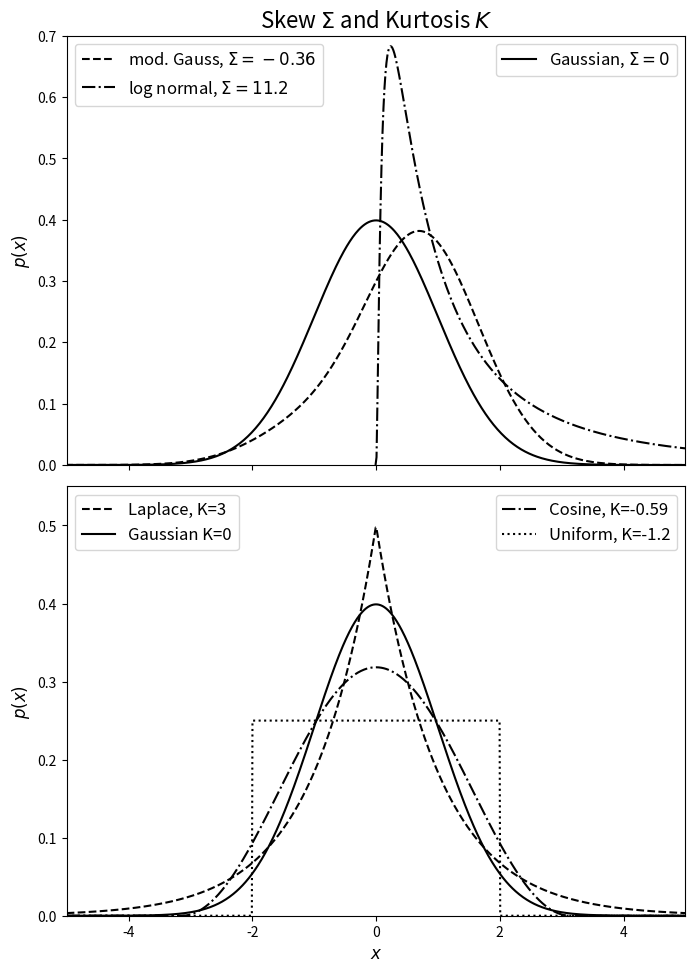
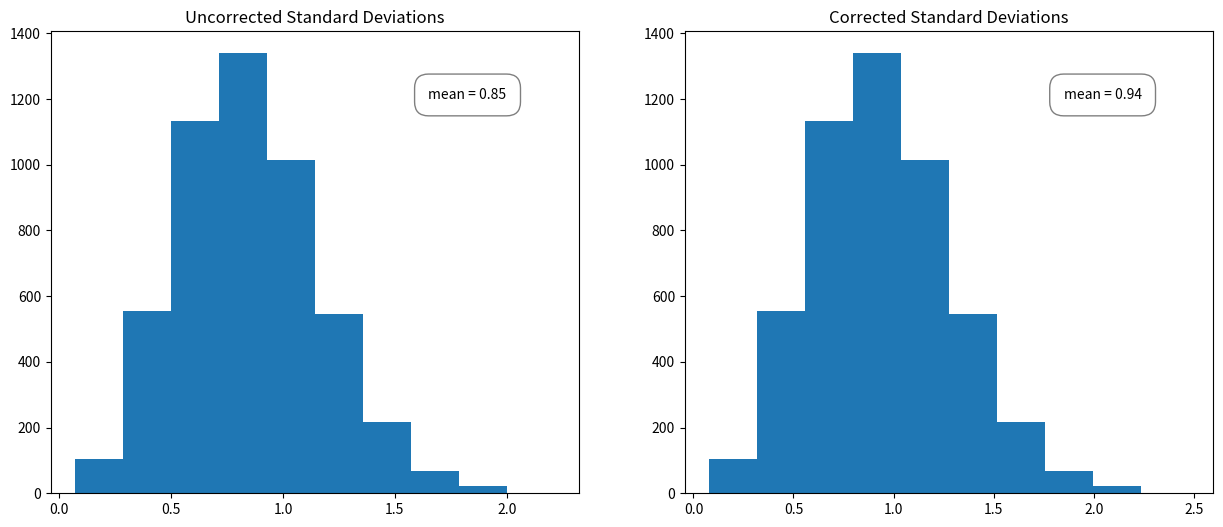
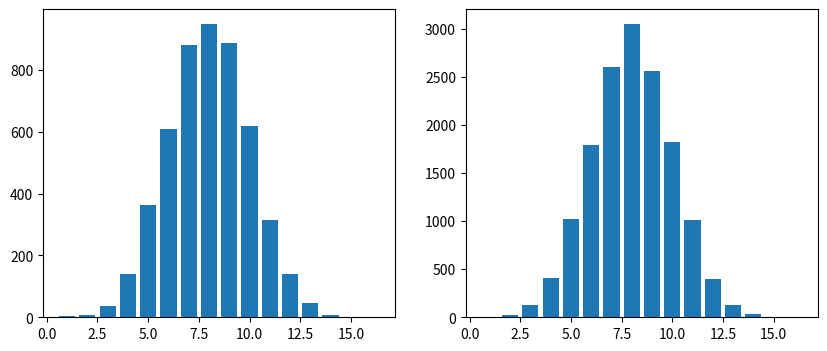

Generate these figures, in order, with matplotlib: (Note: this script raises an exception after producing the figures.)
from scipy.stats import uniform, norm, laplace, cosine, lognorm

uni = float(uniform.stats(moments = 'k'))
lap = int(laplace.stats(moments = 'k'))
cos = float(cosine.stats(moments = 'k'))
log = float(lognorm.stats(1.2, moments = 's'))

gauss = norm.stats(moments = 'sk')
skew_gauss = int(gauss[0])
kurt_gauss = int(gauss[1])

import numpy as np
from scipy import stats
from matplotlib import pyplot as plt

fig = plt.figure(figsize=(7.5, 10))
fig.subplots_adjust(right=0.95, hspace=0.05, bottom=0.07, top=0.95)

# First show distributions with different skeq
ax = fig.add_subplot(211)
x = np.linspace(-8, 8, 1000)
N = stats.norm(0, 1)

l1, = ax.plot(x, N.pdf(x), '-k',
              label='Gaussian, $\Sigma={}$'.format(skew_gauss))
l2, = ax.plot(x, 0.5 * N.pdf(x) * (2 + x + 0.5 * (x * x - 1)),
              '--k', label= 'mod. Gauss, $\Sigma=-0.36$')
l3, = ax.plot(x[499:], stats.lognorm(1.2).pdf(x[499:]), '-.k',
              label='log normal, $\Sigma={}$'.format(round(log,1)))

ax.set_xlim(-5, 5)
ax.set_ylim(0, 0.7001)
ax.set_ylabel('$p(x)$', fontsize = 12)
ax.xaxis.set_major_formatter(plt.NullFormatter())

# trick to show multiple legends
leg1 = ax.legend([l1], [l1.get_label()], loc=1, fontsize = 12)
leg2 = ax.legend([l2, l3], (l2.get_label(), l3.get_label()), loc=2, fontsize = 12)
ax.add_artist(leg1)
ax.set_title('Skew $\Sigma$ and Kurtosis $K$', fontsize = 16)

# next show distributions with different kurtosis
ax = fig.add_subplot(212)
x = np.linspace(-5, 5, 1000)
l1, = ax.plot(x, stats.laplace(0, 1).pdf(x), '--k',
              label='Laplace, K={}'.format(lap))
l2, = ax.plot(x, stats.norm(0, 1).pdf(x), '-k',
              label='Gaussian K={}'.format(kurt_gauss))
l3, = ax.plot(x, stats.cosine(0, 1).pdf(x), '-.k',
              label='Cosine, K=-0.59'.format(round(cos,2)))
l4, = ax.plot(x, stats.uniform(-2, 4).pdf(x), ':k',
              label='Uniform, K=-1.2'.format(uni))

ax.set_xlim(-5, 5)
ax.set_ylim(0, 0.55)
ax.set_xlabel('$x$', fontsize = 12)
ax.set_ylabel('$p(x)$', fontsize = 12)

# trick to show multiple legends
leg1 = ax.legend((l1, l2), (l1.get_label(), l2.get_label()), loc=2, fontsize = 12)
leg2 = ax.legend((l3, l4), (l3.get_label(), l4.get_label()), loc=1,fontsize = 12)
ax.add_artist(leg1)

import numpy as np
import scipy.stats
x = np.random.random(100) # 100 random numbers 

q25, q50, q75 = np.percentile(x, [25, 50, 75])
mean = np.mean(x)
median = np.median(x) 
variance = np.var(x) 
standard_deviation = np.std(x)
skew = scipy.stats.skew(x)
kurtosis = scipy.stats.kurtosis(x)
mode = scipy.stats.mode(x)

uncorrected = []
corrected = []
for x in range(1,5000):
    samples = np.random.normal(loc=5.0, scale=1.0, size = 5)
    uncorrected.append(np.std(samples, ddof=0))
    corrected.append(np.std(samples, ddof=1))

fig, ax = plt.subplots(1,2)
fig.set_size_inches(15,6)   
ax[0].hist(uncorrected);
ax[1].hist(corrected);
ax[0].text(1.65, 1200, f'mean = {np.mean(uncorrected):.2}',
        bbox={'facecolor':'white', 'alpha':0.5, 'pad':1, 'boxstyle':"round"})
ax[1].text(1.85, 1200, f'mean = {np.mean(corrected):.2}',
        bbox={'facecolor':'white', 'alpha':0.5, 'pad':1, 'boxstyle':"round"})
ax[0].set_title("Uncorrected Standard Deviations");
ax[1].set_title("Corrected Standard Deviations");

import numpy as np
from matplotlib import pyplot as plt
fig, ax = plt.subplots(1,2) 
fig.set_size_inches(10,4)   
np.random.seed(42)
N = [5000, 15000]

for m,k in enumerate (N):
    y = np.random.binomial(n=16, p=0.5, size=k) # N trials of 16 flip toss
    values = []
    x = np.linspace(1,16, num = 16)
    for i in range(1,17):
        values.append(np.count_nonzero(y == i))
    ax[m].bar(x,values)
    print(f'Mean = {np.mean(y):.2}, Std = {np.std(y):.2}')

from scipy.stats import sem
j = []
for i in [3,30,100,1000]:
    sample = np.random.binomial(n=16, p=0.5, size= i)
    sample = round(sem(sample),2)
    j.append(sample)
print(j)

import numpy as np
from astroML import stats
np.random.seed(0)
x = np.random.normal(size=1000) # 1000 normally distributed points 
stats.sigmaG(x)

import numpy as np
from astroML import stats
from matplotlib import pyplot as plt
from scipy.stats import cauchy
  
normal = np.random.normal(loc=8.0, scale=1.0, size=100) # 100 samples from a Gaussian

a = np.random.normal(loc=8.0, scale=1.0, size=95) #95 samples from a Gaussian
b = cauchy.rvs(loc=8.0, scale=20, size=5) #5 samples from a Cauchy
normal_with_outliers = np.concatenate([a, b]) # combine to create Gaussian with outliers

labels = ['no outliers', 'with outliers']
means = [np.mean(normal),np.mean(normal_with_outliers)]
standard_deviations = [np.std(normal),np.std(normal_with_outliers)]
medians = [np.median(normal), np.median(normal_with_outliers)]
sigmaG = [stats.sigmaG(normal), stats.sigmaG(normal_with_outliers)]

x = np.arange(len(labels))  # the label locations
width = 0.35  # the width of the bars

fig, ax = plt.subplots(1,2)
fig.set_size_inches(14,6)   
rects1 = ax[0].bar(x - width/2, means, width, label='mean', color = 'steelblue')
rects2 = ax[0].bar(x + width/2, standard_deviations, width, label='std', color = 'darkorange')
rects3 = ax[1].bar(x - width/2, medians, width, label='median', color = 'olivedrab')
rects4 = ax[1].bar(x + width/2, sigmaG, width, label='sigmaG', color = 'gold')

titles = ["means and std's","medians and sigmaG's"]
rected = [(1,2),(3,4)]
for i in [0,1]:
    ax[i].set_ylabel('value')
    ax[i].set_xticks(x);
    ax[i].set_xticklabels(labels)
    ax[i].legend()
    ax[i].set_title(titles[i])

combined = means + standard_deviations + medians + sigmaG
ax[1].set_ylim([0, np.max(combined)+0.5])

ax[0].bar_label(rects1, padding=3)
ax[0].bar_label(rects2, padding=3)
ax[1].bar_label(rects3, padding=3)
ax[1].bar_label(rects4, padding=3)
fig.tight_layout()


